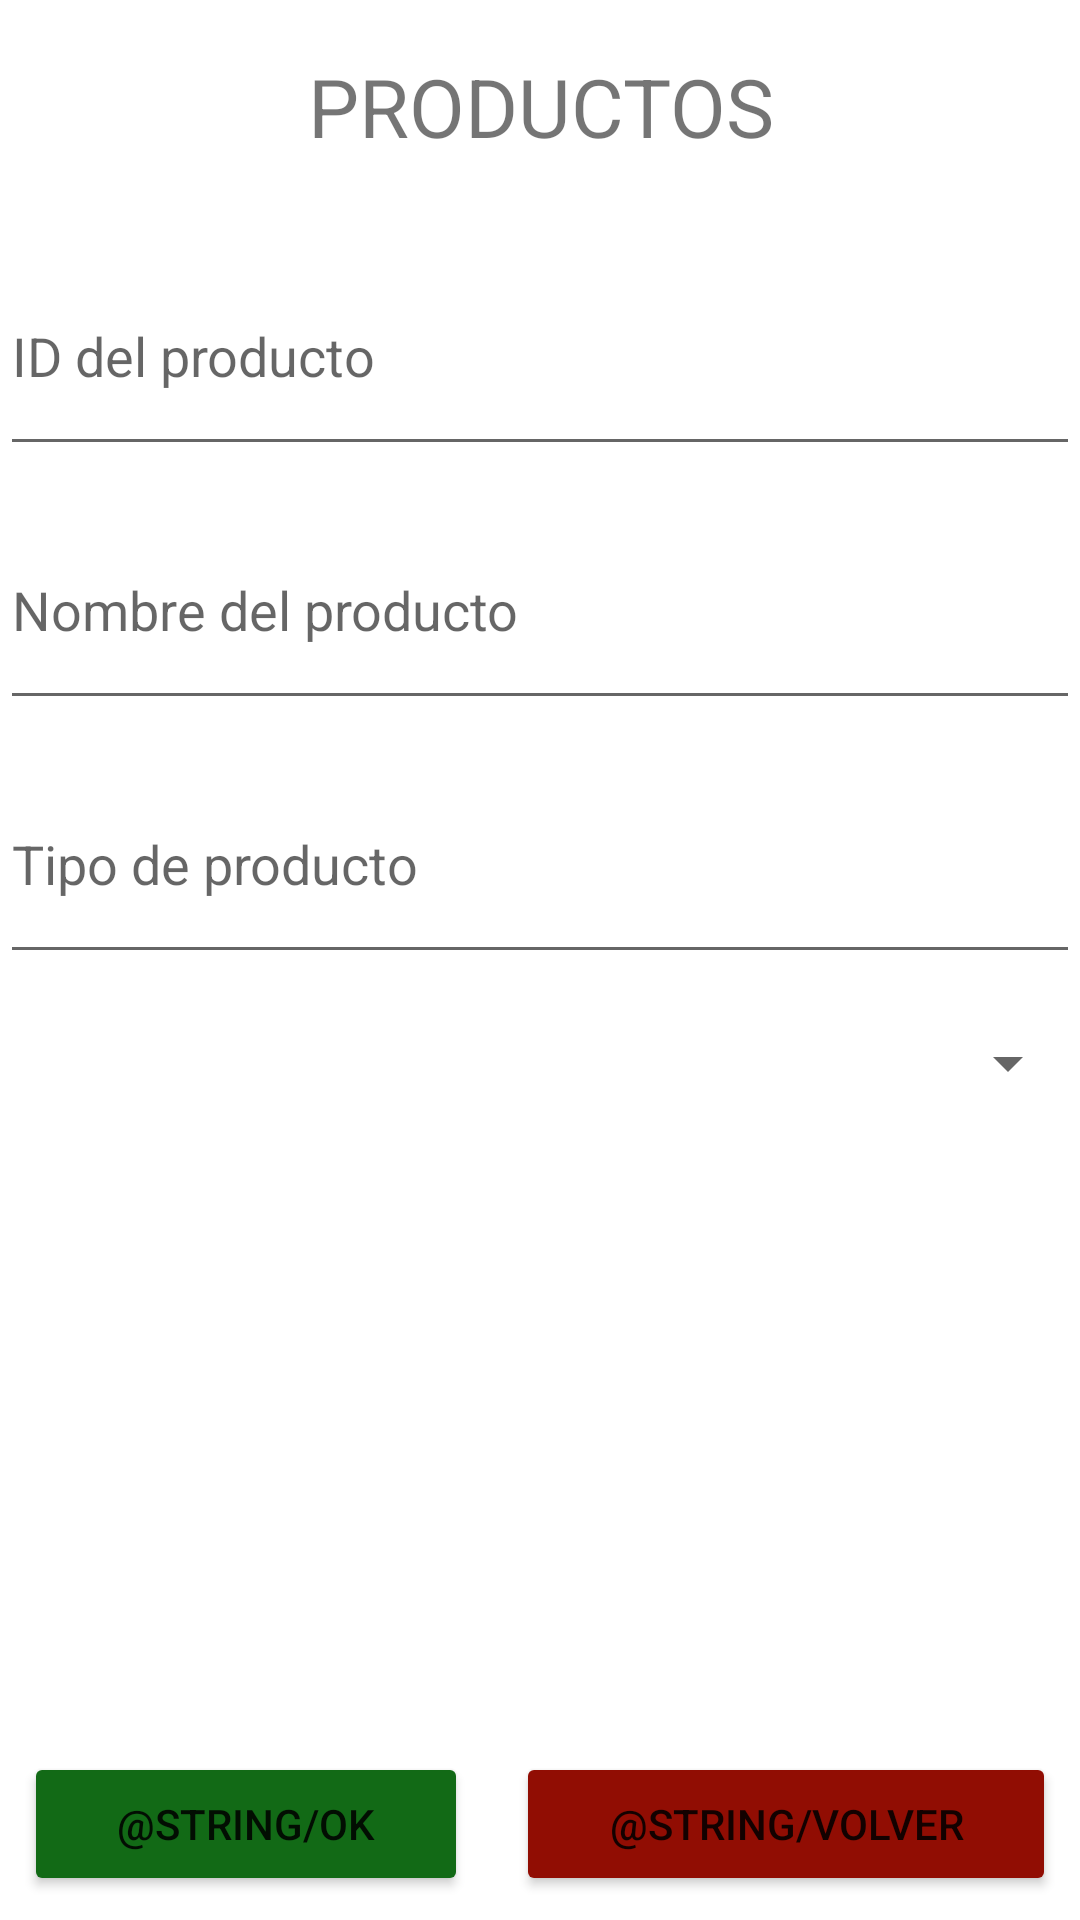

Reconstruct the res/layout file that produces this screen, plus the resources it refers to.
<!-- AndroidManifest.xml: application theme Theme.TareaB -->
<!-- res/layout/activity_main2.xml -->
<?xml version="1.0" encoding="utf-8"?>
<LinearLayout xmlns:android="http://schemas.android.com/apk/res/android"
    xmlns:app="http://schemas.android.com/apk/res-auto"
    xmlns:tools="http://schemas.android.com/tools"
    android:layout_width="match_parent"
    android:layout_height="wrap_content"
    android:layout_marginHorizontal="8dp"
    android:layout_marginVertical="20dp"
    android:orientation="vertical"
    tools:context=".MainActivity">


    <TextView
        android:id="@+id/tvProductos"
        android:layout_width="match_parent"
        android:layout_height="wrap_content"
        android:layout_marginBottom="8dp"
        android:layout_weight="1"
        android:gravity="center"
        android:text="@string/productos"
        android:textSize="27sp" />

    <EditText
        android:id="@+id/etIdProd"
        android:layout_width="match_parent"
        android:layout_height="wrap_content"
        android:layout_marginBottom="8dp"
        android:layout_weight="1"
        android:ems="10"
        android:hint="@string/id_del_producto"
        android:inputType="number" />

    <EditText
        android:id="@+id/etNombreProd"
        android:layout_width="match_parent"
        android:layout_height="wrap_content"
        android:layout_marginBottom="8dp"
        android:layout_weight="1"
        android:ems="10"
        android:hint="@string/nombre_del_producto"
        android:inputType="textPersonName" />

    <AutoCompleteTextView
        android:id="@+id/actvTipo"
        android:layout_width="match_parent"
        android:layout_height="wrap_content"
        android:layout_weight="1"
        android:hint="@string/tipo_de_producto" />

    <Spinner
        android:id="@+id/spnEstado"
        android:layout_width="match_parent"
        android:layout_height="wrap_content"
        android:layout_marginBottom="12dp"
        android:layout_weight="1"
        android:animateLayoutChanges="false"
        android:popupBackground="@color/teal_700"
        android:textAlignment="center" />


    <LinearLayout
        android:layout_width="match_parent"
        android:layout_height="wrap_content"
        android:orientation="horizontal"
        android:layout_gravity="center"
        android:layout_marginTop="180dp">



        <Button
            android:id="@+id/btnOk"
            android:layout_width="wrap_content"
            android:layout_height="wrap_content"
            android:layout_margin="8dp"
            android:layout_weight="1"
            android:text="@string/ok"
            android:textColorHighlight="#FFFFFF"
            app:backgroundTint="#126A16"/>

        <Button
            android:id="@+id/btnVolver"
            android:layout_width="wrap_content"
            android:layout_height="wrap_content"
            android:layout_margin="8dp"
            android:layout_weight="1"
            android:text="@string/volver"
            app:backgroundTint="#910D03"/>

    </LinearLayout>

</LinearLayout>
<!-- resources referenced by this layout -->
<resources>
  <string name="id_del_producto">ID del producto</string>
  <string name="nombre_del_producto">Nombre del producto</string>
  <string name="productos">PRODUCTOS</string>
  <string name="tipo_de_producto">Tipo de producto</string>
  <style name="Theme.TareaB" parent="Theme.MaterialComponents.DayNight.DarkActionBar">
          
          <item name="colorPrimary">@color/purple_500</item>
          <item name="colorPrimaryVariant">@color/purple_700</item>
          <item name="colorOnPrimary">@color/white</item>
          
          <item name="colorSecondary">@color/teal_200</item>
          <item name="colorSecondaryVariant">@color/teal_700</item>
          <item name="colorOnSecondary">@color/black</item>
          
          <item name="android:statusBarColor" tools:targetApi="l">?attr/colorPrimaryVariant</item>
          
      </style>
  <!-- not gathered from this repository: default colours our renderer supplied (Android Studio template values) -->
  <color name="purple_500">#FF6200EE</color>
  <color name="purple_700">#FF3700B3</color>
  <color name="teal_200">#FF03DAC5</color>
  <color name="teal_700">#FF018786</color>
  <color name="black">#FF000000</color>
  <color name="white">#FFFFFFFF</color>
</resources>
